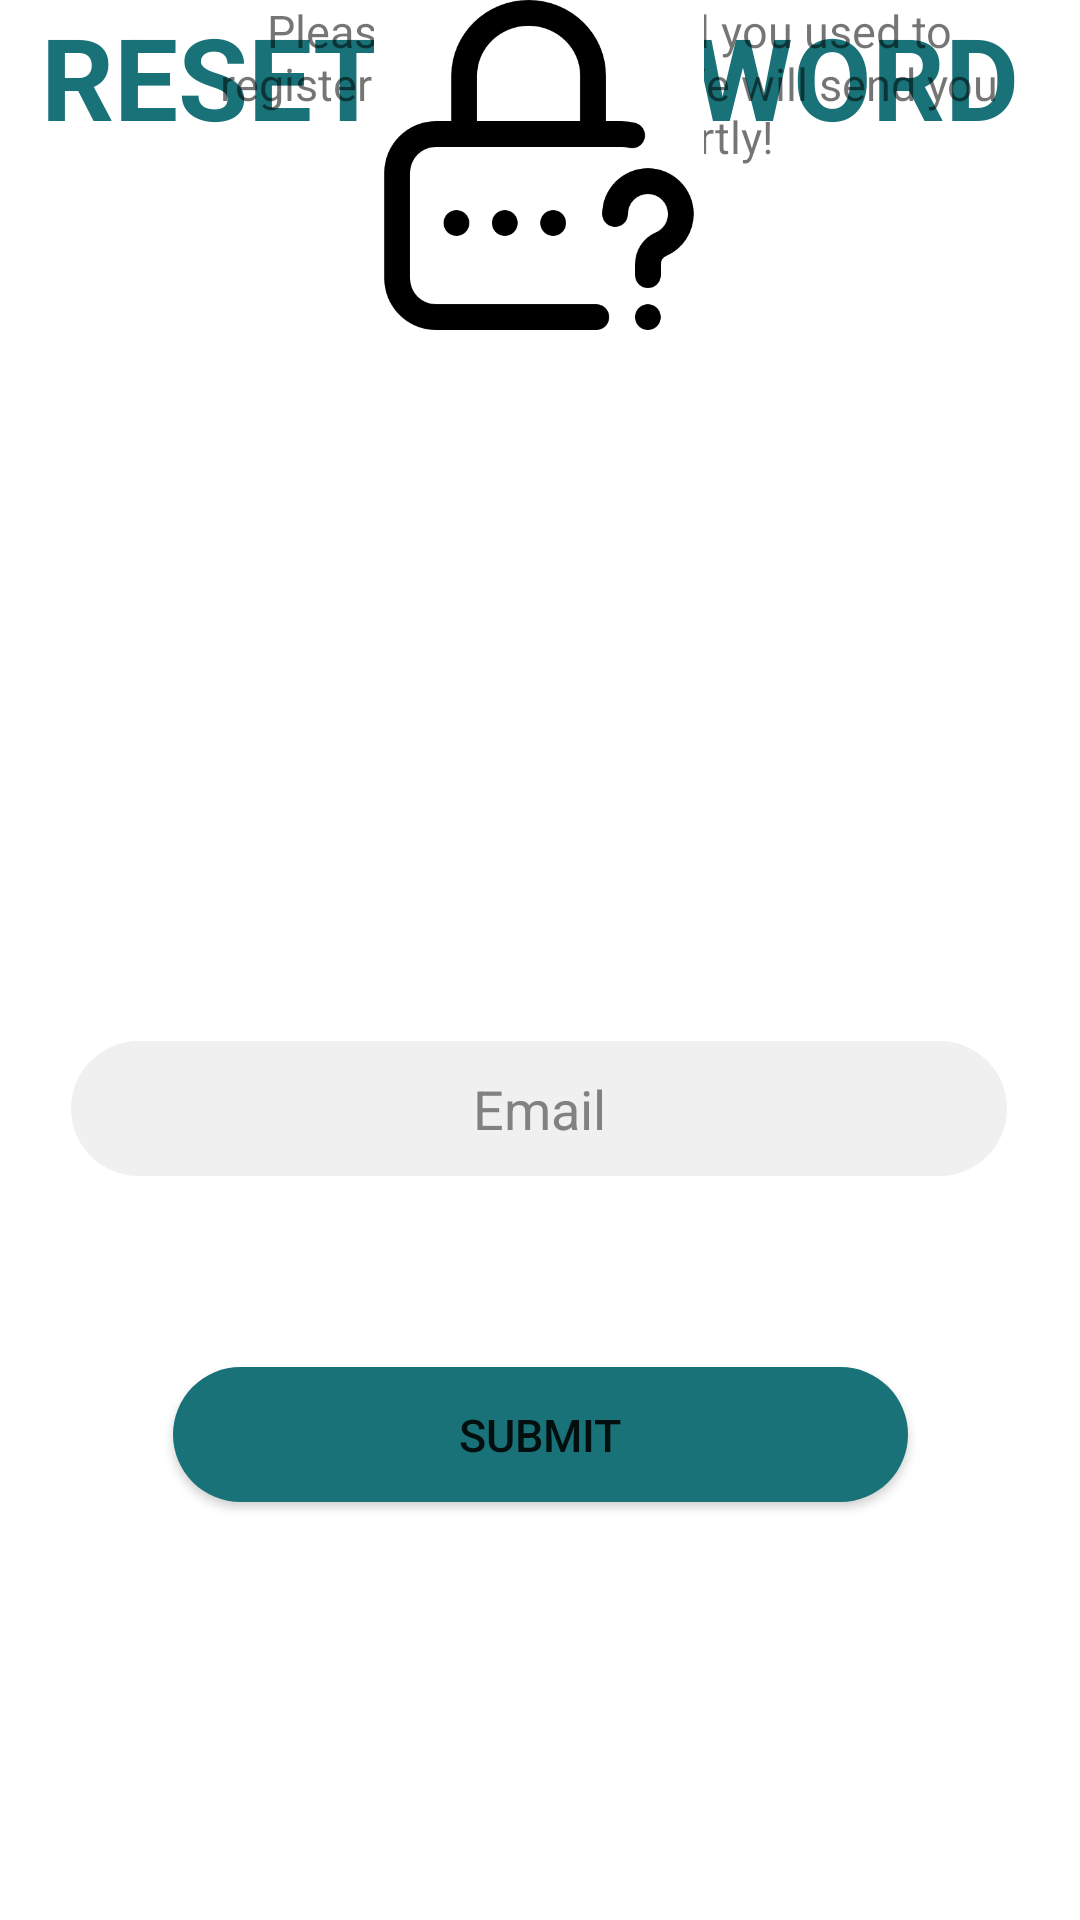

This screen was rendered from an Android layout file. Write that file and the resources it references.
<!-- AndroidManifest.xml: application theme Theme.Couchcast -->
<!-- res/layout/activity_password_reset.xml -->
<?xml version="1.0" encoding="utf-8"?>
<androidx.constraintlayout.widget.ConstraintLayout xmlns:android="http://schemas.android.com/apk/res/android"
    xmlns:app="http://schemas.android.com/apk/res-auto"
    xmlns:tools="http://schemas.android.com/tools"
    android:layout_width="match_parent"
    android:layout_height="match_parent">


    <EditText
        android:id="@+id/sendEmail"
        android:layout_width="312dp"
        android:layout_height="45dp"
        android:layout_alignParentStart="true"
        android:layout_alignParentTop="true"
        android:layout_centerHorizontal="true"
        android:background="@drawable/rounded_button"
        android:ems="10"
        android:gravity="center"
        android:hint="Email"
        android:inputType="text"
        android:textColor="#283D3B"
        android:textColorHint="#818181"
        android:textSize="18sp"
        app:layout_constraintBottom_toBottomOf="parent"
        app:layout_constraintEnd_toEndOf="parent"
        app:layout_constraintHorizontal_bias="0.494"
        app:layout_constraintStart_toStartOf="parent"
        app:layout_constraintTop_toTopOf="parent"
        app:layout_constraintVertical_bias="0.583" />

    <Button
        android:id="@+id/submitEmail"
        android:layout_width="245dp"
        android:layout_height="45dp"
        android:background="@drawable/rounded_button"
        android:text="Submit"
        android:textSize="15sp"
        app:backgroundTint="#197278"
        app:layout_constraintBottom_toBottomOf="parent"
        app:layout_constraintEnd_toEndOf="parent"
        app:layout_constraintStart_toStartOf="parent"
        app:layout_constraintTop_toTopOf="parent"
        app:layout_constraintVertical_bias="0.766" />

    <TextView
        android:id="@+id/textView8"
        android:layout_width="332dp"
        android:layout_height="54dp"
        android:text="RESET PASSWORD"
        android:textColor="@color/purple_500"
        android:textSize="38dp"
        android:textStyle="bold"
        app:layout_constraintEnd_toEndOf="parent"
        app:layout_constraintHorizontal_bias="0.493"
        app:layout_constraintStart_toStartOf="parent"
        tools:layout_editor_absoluteY="210dp" />

    <TextView
        android:id="@+id/textView9"
        android:layout_width="278dp"
        android:layout_height="64dp"
        android:layout_marginStart="64dp"
        android:text="Please enter the email you used to register your account. We will send you an email shortly!"
        android:textAlignment="center"
        android:textSize="15dp"
        app:layout_constraintStart_toStartOf="parent"
        tools:layout_editor_absoluteY="278dp" />

    <ImageView
        android:id="@+id/imageView"
        android:layout_width="140dp"
        android:layout_height="110dp"
        app:layout_constraintEnd_toEndOf="parent"
        app:layout_constraintHorizontal_bias="0.498"
        app:layout_constraintStart_toStartOf="parent"
        app:srcCompat="@drawable/reset"
        tools:layout_editor_absoluteY="82dp" />

</androidx.constraintlayout.widget.ConstraintLayout>
<!-- resources referenced by this layout -->
<resources>
  <color name="purple_500">#197278</color>
  <!-- drawable reset: jpg bitmap (drawable, 35254 bytes) -->
  <!-- drawable rounded_button (drawable) -->
  <?xml version="1.0" encoding="utf-8"?>
  <shape xmlns:android="http://schemas.android.com/apk/res/android"
  android:shape="rectangle" android:padding="10dp">
  
  <solid android:color="#F0F0F0"/>
  <corners android:radius="100dp"/>
  </shape>
  <style name="Theme.Couchcast" parent="Theme.MaterialComponents.DayNight.NoActionBar">
          
          <item name="colorPrimary">@color/purple_500</item>
          <item name="colorPrimaryVariant">@color/purple_700</item>
          <item name="colorOnPrimary">@color/white</item>
          
          <item name="colorSecondary">@color/teal_200</item>
          <item name="colorSecondaryVariant">@color/teal_700</item>
          <item name="colorOnSecondary">@color/black</item>
          
          <item name="android:statusBarColor" tools:targetApi="l">?attr/colorPrimaryVariant</item>
          
  
      </style>
  <color name="purple_700">#EDDDD4</color>
  <color name="white">#FFFFFFFF</color>
  <color name="teal_200">#C44536</color>
  <color name="teal_700">#772E25</color>
  <color name="black">#FF000000</color>
</resources>
